Run: headless pygame with SDL's dummy video driver; simulated clock (each Clock.tick advances the game by its frame time, no real sleeping); random seed 0; keys injected as events and as key.get_pressed() state; no mouse input.
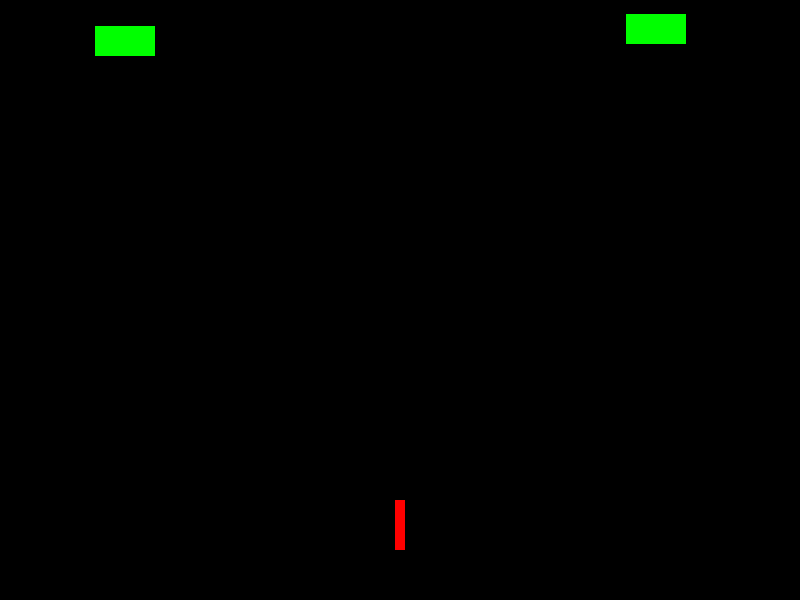
Frame 1 of 4 · flips 1–60 · no input
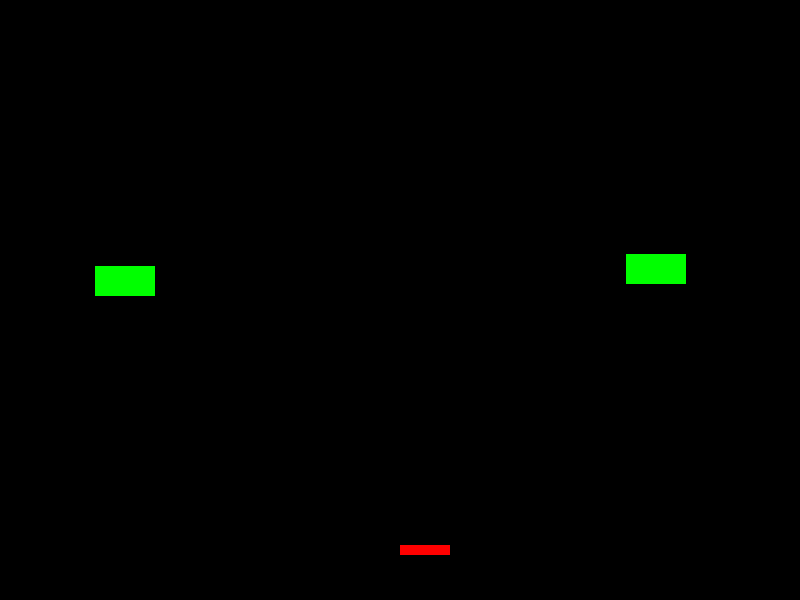
Frame 2 of 4 · flips 61–180 · tapped SPACE, RETURN · held RIGHT (→), D
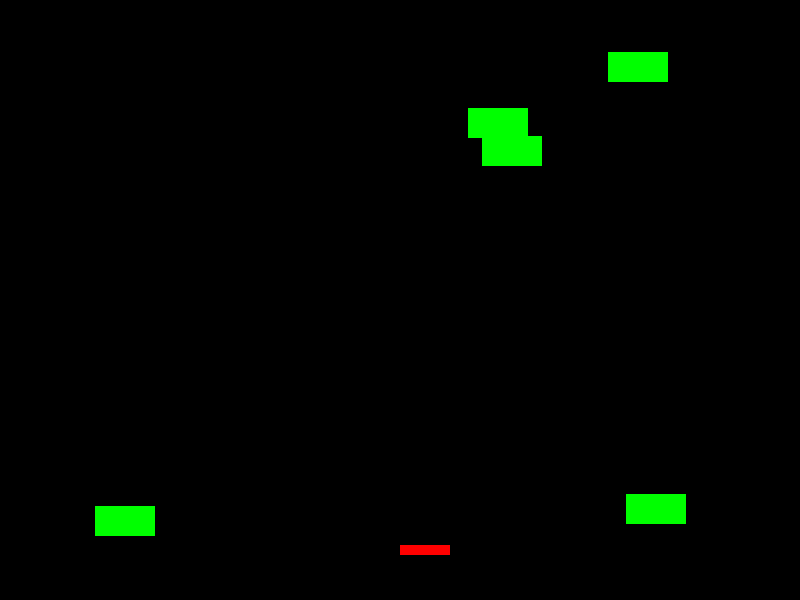
Frame 3 of 4 · flips 181–300 · held DOWN (↓), S
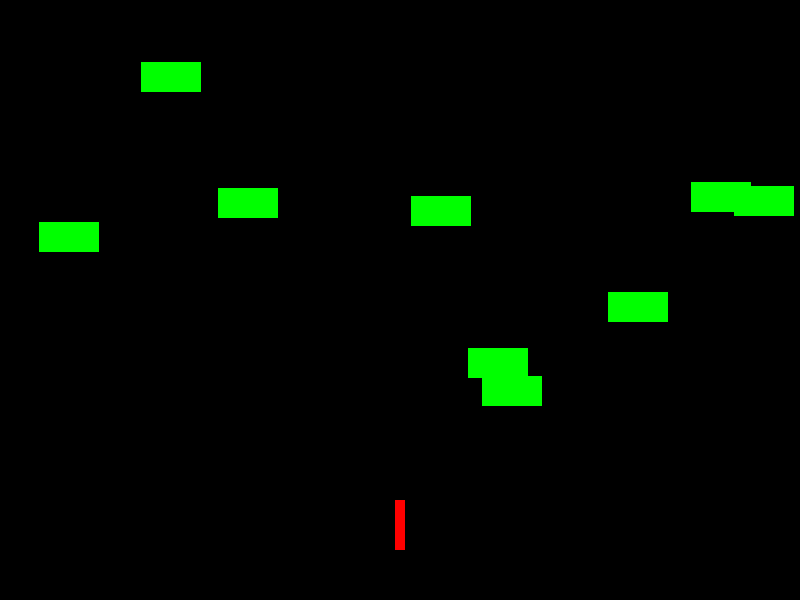
Frame 4 of 4 · flips 301–420 · held LEFT (←), A, UP (↑), W

The pygame program that drew these frames:

import pygame
import random
import math

# Inicialização do Pygame
pygame.init()

# Configurações da tela
screen_width = 800
screen_height = 600
screen = pygame.display.set_mode((screen_width, screen_height))
pygame.display.set_caption('Bateria Antiaérea')

# Cores
black = (0, 0, 0)
white = (255, 255, 255)
red = (255, 0, 0)
green = (0, 255, 0)

# Configurações da bateria antiaérea
battery_x = screen_width // 2
battery_y = screen_height - 50
battery_width = 10
battery_height = 50
battery_angle = 90

# Configurações dos tiros
bullets = []
bullet_speed = 7

# Configurações das naves alienígenas (aumentadas)
alien_width = 60  # Aumentado de 40 para 60
alien_height = 30  # Aumentado de 20 para 30
aliens = []

# Função para desenhar a bateria
def draw_battery(x, y, angle):
    if angle == 90:  # Vertical
        pygame.draw.rect(screen, red, (x - battery_width // 2, y - battery_height, battery_width, battery_height))
    elif angle == 45:  # Diagonal para a esquerda
        pygame.draw.line(screen, red, (x, y), (x - 35, y - 35), battery_width)
    elif angle == 135:  # Diagonal para a direita
        pygame.draw.line(screen, red, (x, y), (x + 35, y - 35), battery_width)
    elif angle == 180:  # Horizontal para a esquerda
        pygame.draw.rect(screen, red, (x - battery_height, y - battery_width // 2, battery_height, battery_width))
    elif angle == 0:  # Horizontal para a direita
        pygame.draw.rect(screen, red, (x, y - battery_width // 2, battery_height, battery_width))

# Função para desenhar as naves alienígenas
def draw_aliens(aliens):
    for alien in aliens:
        pygame.draw.rect(screen, green, (alien[0], alien[1], alien_width, alien_height))

# Função para desenhar os tiros
def draw_bullets(bullets):
    for bullet in bullets:
        pygame.draw.circle(screen, white, (int(bullet[0]), int(bullet[1])), 5)

# Função para mover os tiros
def move_bullets(bullets):
    for bullet in bullets:
        bullet[0] += bullet[2]
        bullet[1] += bullet[3]

# Função para detectar colisões
def check_collision(bullets, aliens):
    for bullet in bullets:
        bullet_rect = pygame.Rect(bullet[0] - 5, bullet[1] - 5, 10, 10)  # Cria um retângulo ao redor da bala
        for alien in aliens:
            alien_rect = pygame.Rect(alien[0], alien[1], alien_width, alien_height)
            if bullet_rect.colliderect(alien_rect):  # Verifica a colisão
                bullets.remove(bullet)
                aliens.remove(alien)
                break

# Loop do jogo
running = True
while running:
    screen.fill(black)  # Limpar a tela
    
    # Eventos do jogo
    for event in pygame.event.get():
        if event.type == pygame.QUIT:
            running = False
        elif event.type == pygame.KEYDOWN:
            if event.key == pygame.K_w:
                battery_angle = 90
            elif event.key == pygame.K_a:
                battery_angle = 180
            elif event.key == pygame.K_d:
                battery_angle = 0
            elif event.key == pygame.K_q:
                battery_angle = 45
            elif event.key == pygame.K_e:
                battery_angle = 135
            elif event.key == pygame.K_SPACE:
                # Adicionar um tiro na direção atual
                angle_rad = math.radians(battery_angle)
                if battery_angle == 45:
                    bullet_dx = -bullet_speed * math.cos(math.radians(45))
                    bullet_dy = -bullet_speed * math.sin(math.radians(45))
                elif battery_angle == 135:
                    bullet_dx = bullet_speed * math.cos(math.radians(45))
                    bullet_dy = -bullet_speed * math.sin(math.radians(45))
                else:
                    bullet_dx = bullet_speed * math.cos(angle_rad)
                    bullet_dy = -bullet_speed * math.sin(angle_rad)
                bullets.append([battery_x, battery_y, bullet_dx, bullet_dy])
    
    # Adicionar novas naves alienígenas
    if random.randint(1, 50) == 1:
        alien_x = random.randint(0, screen_width - alien_width)
        aliens.append([alien_x, 0])
    
    # Atualizar posição das naves alienígenas
    for alien in aliens:
        alien[1] += 2
    
    # Remover naves que saíram da tela
    aliens = [alien for alien in aliens if alien[1] < screen_height]

    # Mover os tiros
    move_bullets(bullets)

    # Verificar colisões entre tiros e naves
    check_collision(bullets, aliens)

    # Desenhar a bateria, naves alienígenas e tiros
    draw_battery(battery_x, battery_y, battery_angle)
    draw_aliens(aliens)
    draw_bullets(bullets)

    pygame.display.flip()
    pygame.time.Clock().tick(60)

pygame.quit()
